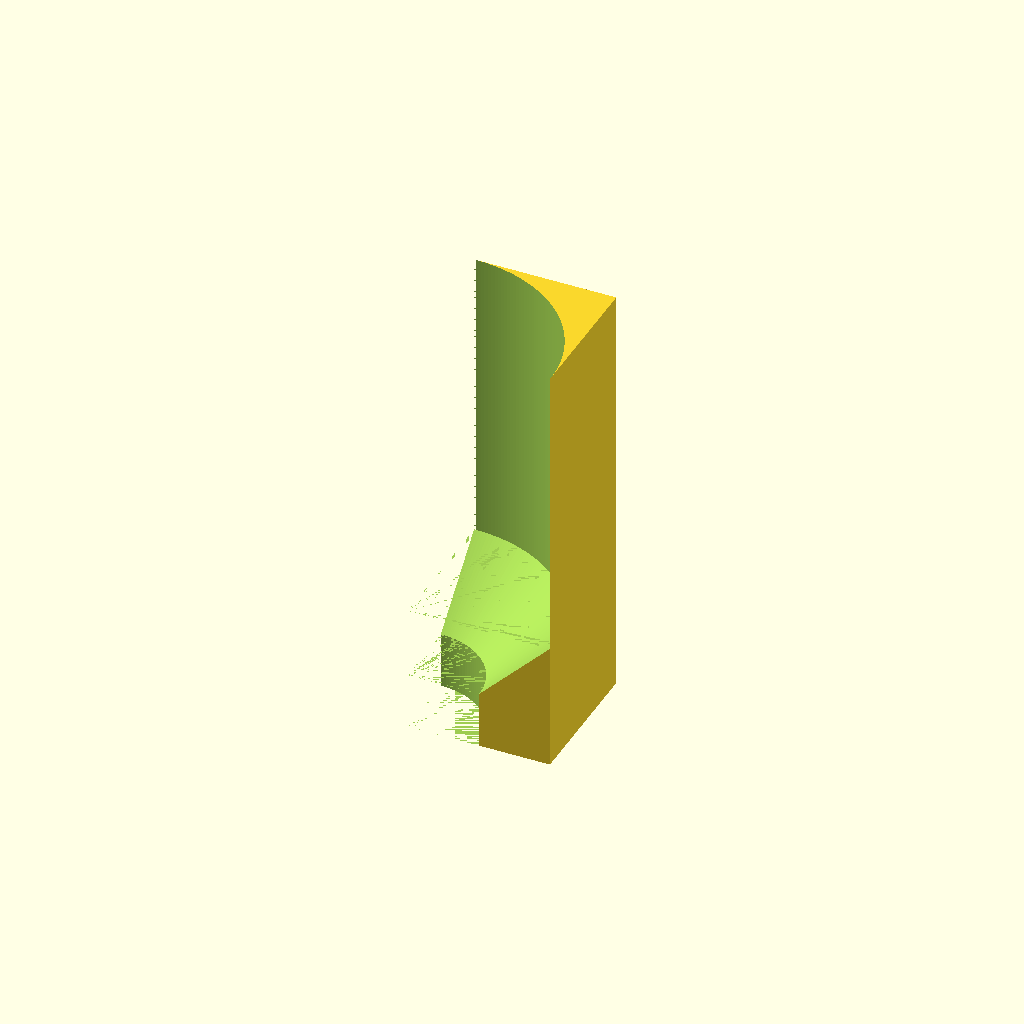
Cell 1: the model at its default parameters.
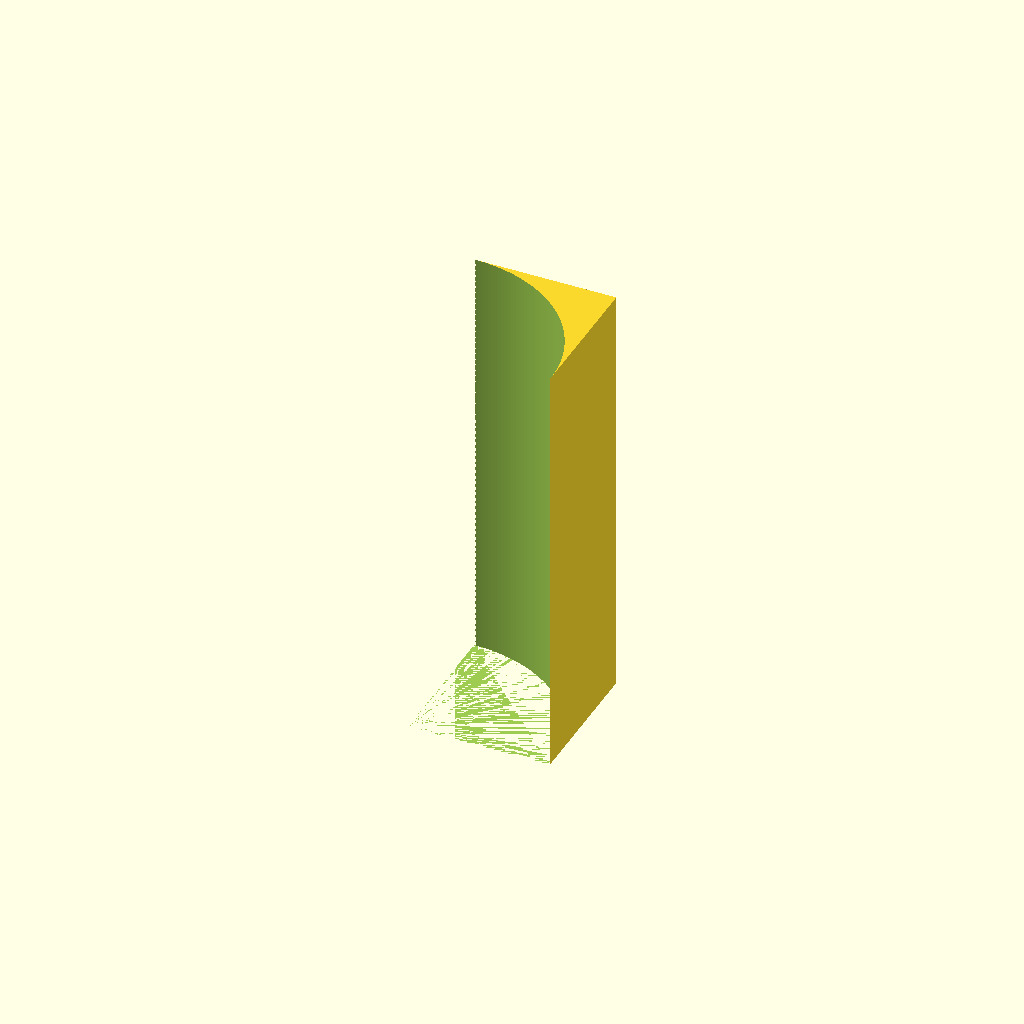
Cell 2: make_web = false (everything else at default).
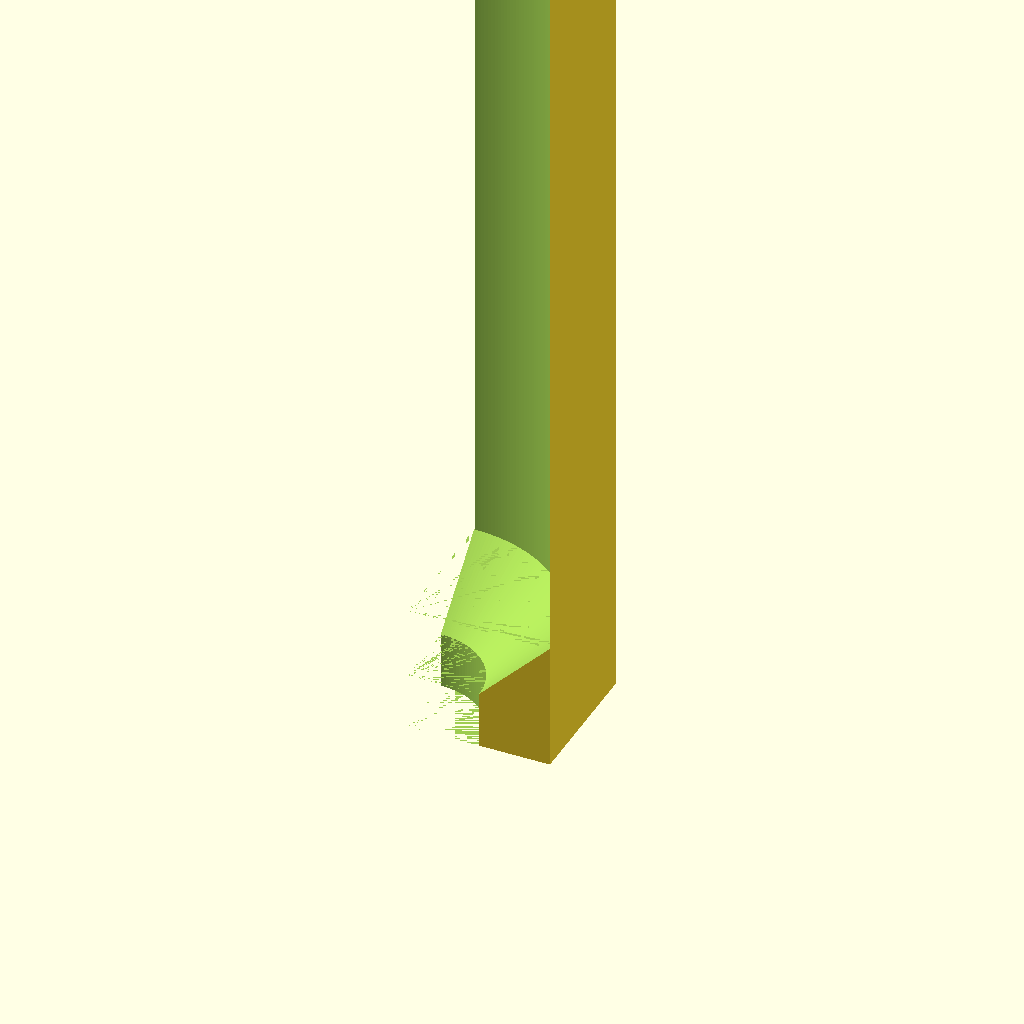
Cell 3 — bulkhead_thickness set to 12, the other parameters unchanged.
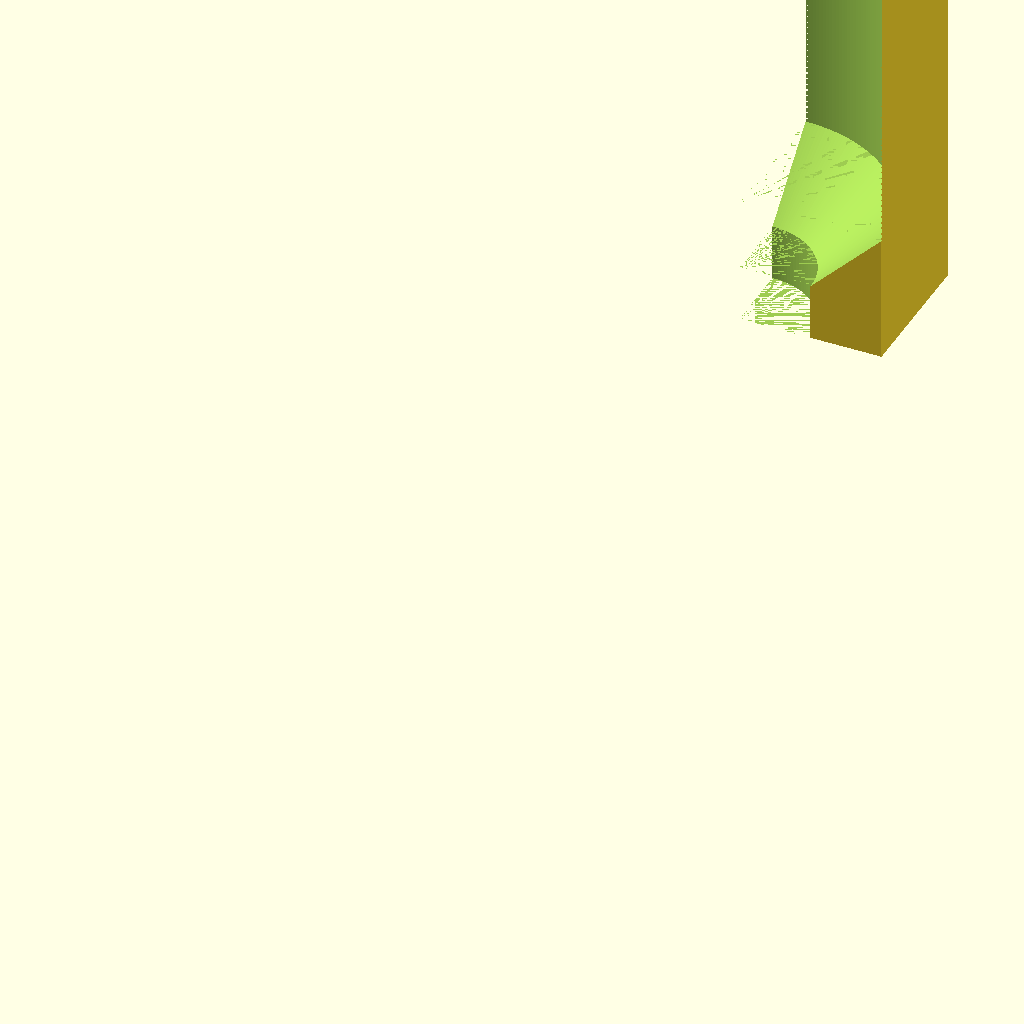
Cell 4: the same model with corner_radius = 20.
All cells are drawn from one camera (rotation 55°, 0°, 25°, orthographic, colour scheme Cornfield), so only the parameter changes between them.
The OpenSCAD source (src/Fuselage/freecad/ref_fillets.scad):
// Five of bulkhead_flange_positive's constituent modules, isolated one at a time so the
// port can be checked against each rather than against their union.
//
// Derived parameters for U=1.0 end_bolt 3/16in.
//
//   which = 0  outer_corner_fillet
//   which = 1  bulkhead_flange_chamfer
//   which = 2  greeble_to_web_fillet
//   which = 3  bulkhead_bolt_flange_fillet
//   which = 4  web_to_bolt_fillet
//
// All five are the same shape of thing: a small block of material at a corner, minus a
// stepped stack of a cylinder, a cone and a cylinder. The step is the chamfer, and the
// result is a true fillet -- these are not the morphological fillet_inner.
//
// 3 and 4 differ from 0-2 in outline only: instead of an axis-aligned block they extrude a
// polygon whose last vertex is the fillet center pushed one radius along the ray from the
// bolt center, so bolt center / fillet center / end point are collinear by construction and
// the closing edge doubles back with zero area. Their outlines are quadrilaterals.
$fa=1;
$fs=0.05;

use <../scad/fuselage_bulkhead_geometry.scad>

make_web = true;
is_interconnect = false;
unit_width = 100.0;
bulkhead_thickness = 6;
corner_radius = 10.0;
panel_thickness = 4.7625;
panel_offset = 2.5;
panel_overlap = 4.7625;
panel_tolerance = 0.1;
bolt_hole_radius = 2.0;
bolt_thickness = 3.0;
bolt_offset = 8.0;
plate_thickness = 0.8;
flange_fillet_radius = 2.0;
flange_thickness = 1.2;
flange_chamfer = 1.0;

which = 0;

if (which == 0) {
    outer_corner_fillet(make_web, bulkhead_thickness, corner_radius, panel_thickness,
                        panel_offset, panel_overlap, panel_tolerance, plate_thickness,
                        flange_fillet_radius, flange_thickness, flange_chamfer);
} else if (which == 1) {
    bulkhead_flange_chamfer(is_interconnect, unit_width, corner_radius, panel_thickness,
                            panel_offset, panel_overlap, panel_tolerance, bolt_offset,
                            plate_thickness, flange_thickness, flange_chamfer);
} else if (which == 2) {
    greeble_to_web_fillet(bulkhead_thickness, panel_offset, panel_overlap, panel_tolerance,
                          bolt_offset, plate_thickness, flange_fillet_radius,
                          flange_thickness, flange_chamfer);
} else if (which == 3) {
    bulkhead_bolt_flange_fillet(bulkhead_thickness, panel_offset, panel_overlap,
                                panel_tolerance, bolt_hole_radius, bolt_thickness,
                                bolt_offset, plate_thickness, flange_fillet_radius,
                                flange_thickness, flange_chamfer);
} else if (which == 4) {
    web_to_bolt_fillet(bulkhead_thickness, bolt_hole_radius, bolt_thickness, bolt_offset,
                       plate_thickness, flange_fillet_radius, flange_thickness,
                       flange_chamfer);
}
Parameter table extracted from the source (name, type, default, range or options):
make_web: bool, default true
is_interconnect: bool, default false
unit_width: number, default 100
bulkhead_thickness: number, default 6
corner_radius: number, default 10
panel_thickness: number, default 4.7625
panel_offset: number, default 2.5
panel_overlap: number, default 4.7625
panel_tolerance: number, default 0.1
bolt_hole_radius: number, default 2
bolt_thickness: number, default 3
bolt_offset: number, default 8
plate_thickness: number, default 0.8
flange_fillet_radius: number, default 2
flange_thickness: number, default 1.2
flange_chamfer: number, default 1
which: number, default 0
